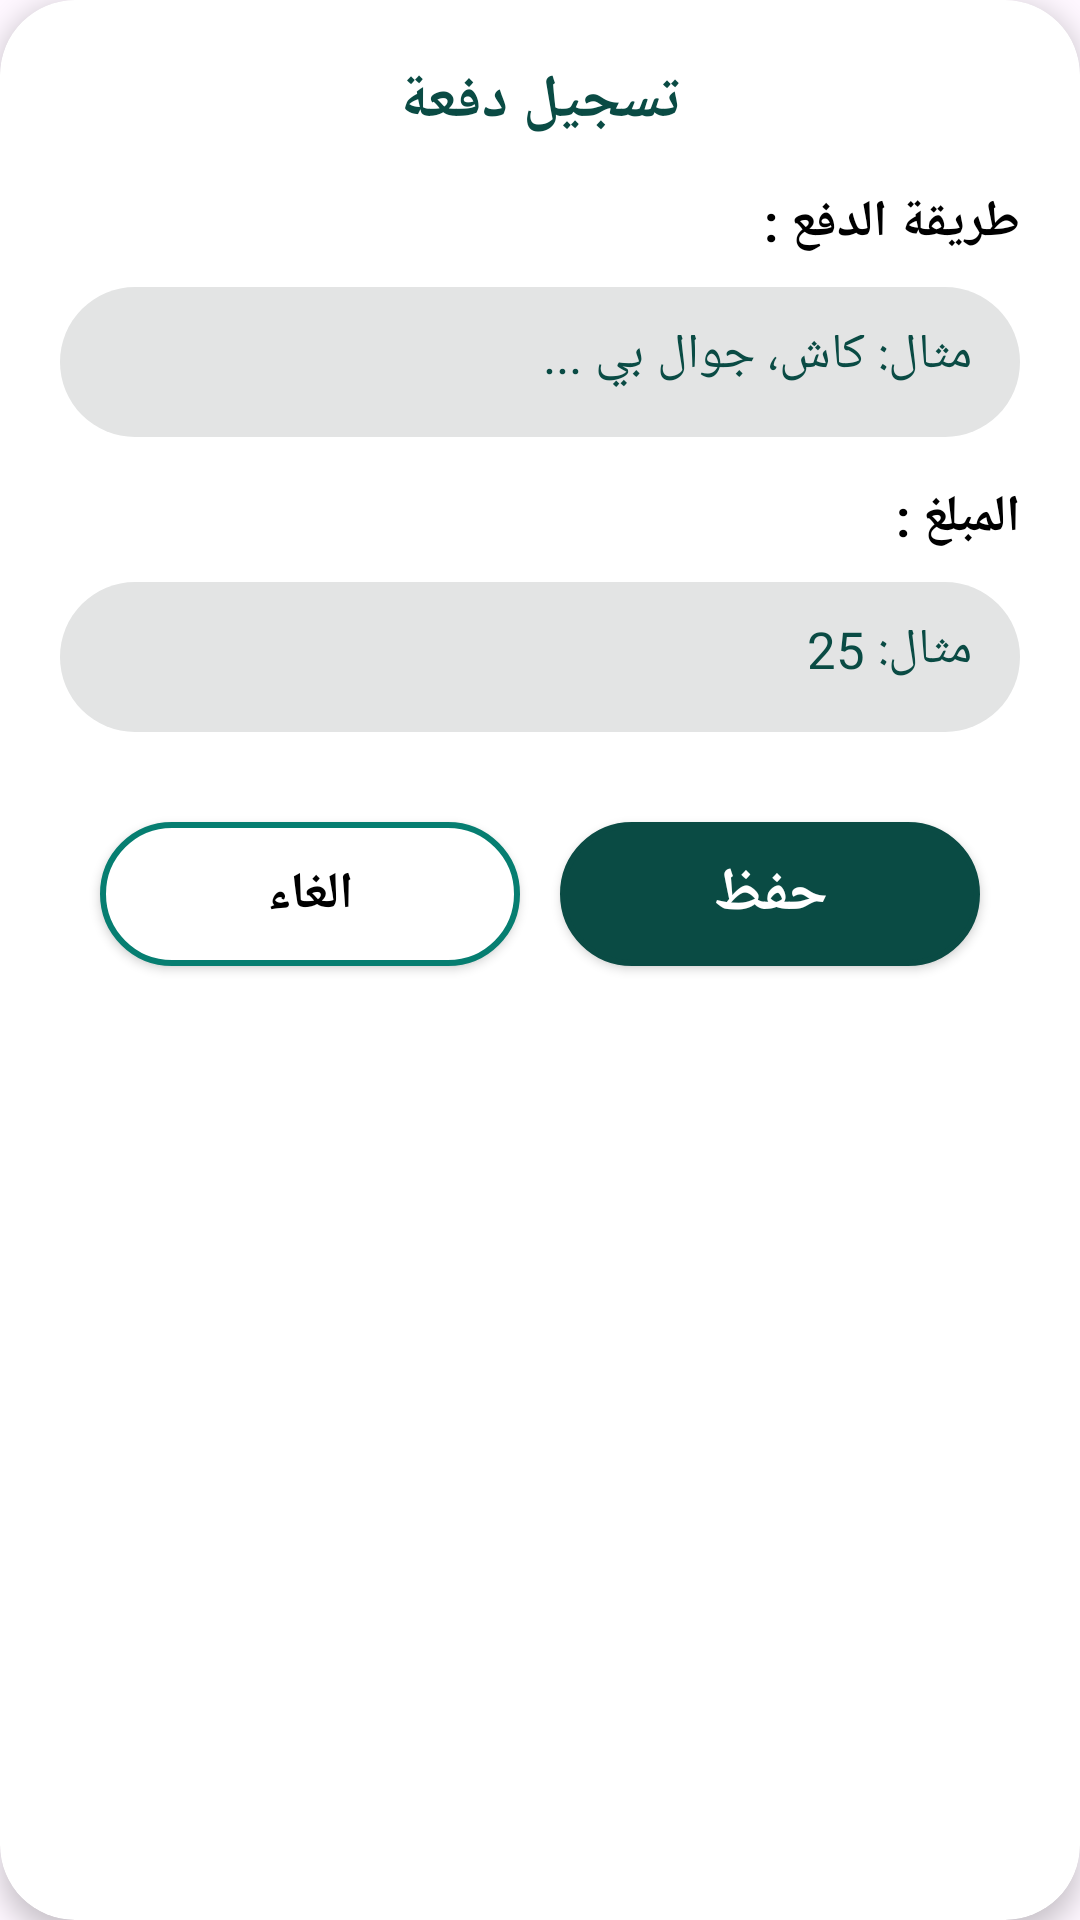

This screen was rendered from an Android layout file. Write that file and the resources it references.
<!-- AndroidManifest.xml: application theme Theme.myStyle -->
<!-- res/layout/dialog_payment.xml -->
<?xml version="1.0" encoding="utf-8"?>
<androidx.cardview.widget.CardView xmlns:android="http://schemas.android.com/apk/res/android"
    xmlns:tools="http://schemas.android.com/tools"
    xmlns:app="http://schemas.android.com/apk/res-auto"
    android:layout_width="match_parent"
    android:layout_height="wrap_content"
    android:layout_marginTop="20dp"
    app:cardElevation="5dp"
    android:layout_marginHorizontal="20dp"
    app:cardBackgroundColor="@color/white"
    app:cardCornerRadius="25dp">

    <androidx.constraintlayout.widget.ConstraintLayout
        android:layout_width="match_parent"
        android:layout_height="match_parent"
        android:padding="20dp">

        <TextView
            android:id="@+id/txtPayment"
            android:layout_width="wrap_content"
            android:layout_height="wrap_content"
            android:text="تسجيل دفعة"
            android:textColor="@color/green"
            android:textSize="20sp"
            android:textStyle="bold"
            app:layout_constraintLeft_toLeftOf="parent"
            app:layout_constraintRight_toRightOf="parent"
            app:layout_constraintTop_toTopOf="parent"/>


        <TextView
            android:id="@+id/txtTrans"
            android:layout_width="wrap_content"
            android:layout_height="wrap_content"
            android:text="طريقة الدفع :"
            android:textColor="@color/black"
            android:textSize="17sp"
            android:textStyle="bold"
            android:layout_marginTop="15dp"
            app:layout_constraintRight_toRightOf="parent"
            app:layout_constraintTop_toBottomOf="@id/txtPayment"/>

        <EditText
            android:id="@+id/editTrans"
            android:layout_width="match_parent"
            android:layout_height="50dp"
            android:layout_marginTop="10dp"
            android:background="@drawable/edit_txt_shape"
            android:inputType="text"
            android:textDirection="rtl"
            android:padding="16dp"
            android:textColor="@color/green"
            android:textSize="17sp"
            android:hint="مثال: كاش، جوال بي ..."
            android:textColorHint="@color/green"
            app:layout_constraintLeft_toLeftOf="parent"
            app:layout_constraintRight_toRightOf="parent"
            app:layout_constraintTop_toBottomOf="@id/txtTrans"
            tools:ignore="SpeakableTextPresentCheck" />

        <TextView
            android:id="@+id/txtAmount"
            android:layout_width="wrap_content"
            android:layout_height="wrap_content"
            android:text="المبلغ :"
            android:textColor="@color/black"
            android:textSize="17sp"
            android:textStyle="bold"
            android:layout_marginTop="15dp"
            app:layout_constraintRight_toRightOf="parent"
            app:layout_constraintTop_toBottomOf="@id/editTrans"/>

        <EditText
            android:id="@+id/editAmount"
            android:layout_width="match_parent"
            android:layout_height="50dp"
            android:layout_marginTop="10dp"
            android:background="@drawable/edit_txt_shape"
            android:inputType="numberDecimal"
            android:padding="16dp"
            android:textDirection="rtl"
            android:textColor="@color/green"
            android:textSize="17sp"
            android:hint="مثال: 25"
            android:textColorHint="@color/green"
            app:layout_constraintLeft_toLeftOf="parent"
            app:layout_constraintRight_toRightOf="parent"
            app:layout_constraintTop_toBottomOf="@id/txtAmount"
            tools:ignore="SpeakableTextPresentCheck" />

        <androidx.appcompat.widget.AppCompatButton
            android:id="@+id/saveTrans"
            android:layout_width="140dp"
            android:layout_height="wrap_content"
            android:background="@drawable/btn_shape"
            android:text="حفظ"
            android:textColor="@color/white"
            android:textSize="20sp"
            android:textStyle="bold"
            android:backgroundTint="@color/green"
            app:layout_constraintLeft_toRightOf="@id/cancelTrans"
            app:layout_constraintRight_toRightOf="parent"
            app:layout_constraintTop_toBottomOf="@id/editAmount"
            android:layout_marginTop="30dp"/>

        <androidx.appcompat.widget.AppCompatButton
            android:id="@+id/cancelTrans"
            android:layout_width="140dp"
            android:layout_height="wrap_content"
            android:background="@drawable/btn_shape"
            android:text="الغاء"
            android:textColor="@color/black"
            android:textSize="17sp"
            android:textStyle="bold"
            app:layout_constraintLeft_toLeftOf="parent"
            app:layout_constraintRight_toLeftOf="@id/saveTrans"
            app:layout_constraintTop_toBottomOf="@id/editAmount"
            android:layout_marginTop="30dp"/>

    </androidx.constraintlayout.widget.ConstraintLayout>
</androidx.cardview.widget.CardView>
<!-- resources referenced by this layout -->
<resources>
  <color name="black">#FF000000</color>
  <color name="green">#0A4B44</color>
  <color name="white">#FFFFFFFF</color>
  <!-- drawable btn_shape (drawable) -->
  <?xml version="1.0" encoding="utf-8"?>
  
  <shape android:shape="rectangle" xmlns:android="http://schemas.android.com/apk/res/android">
  <solid android:color="@color/white"/>
      <stroke android:color="#067E71" android:width="2dp"/>
      <corners android:radius="30dp"/>
  </shape>
  <!-- drawable edit_txt_shape (drawable) -->
  <?xml version="1.0" encoding="utf-8"?>
  
  <shape android:shape="rectangle" xmlns:android="http://schemas.android.com/apk/res/android">
  <solid android:color="@color/light_gra"/>
      <corners android:radius="25dp"/>
  </shape>
  <style name="Theme.myStyle" parent="Theme.Material3.DayNight.NoActionBar">
         <item name="colorPrimaryVariant">@color/light_green</item>
         <item name="colorSecondary">@color/green</item>
         <item name="colorSecondaryVariant">@color/light_green</item>
          <item name="android:statusBarColor">?attr/colorPrimaryVariant</item>
      </style>
  <color name="light_gra">#E3E4E4</color>
  <color name="light_green">#4B9B94</color>
</resources>
